Run: headless pygame with SDL's dummy video driver; simulated clock (each Clock.tick advances the game by its frame time, no real sleeping); random seed 0; keys injected as events and as key.get_pressed() state; no mouse input.
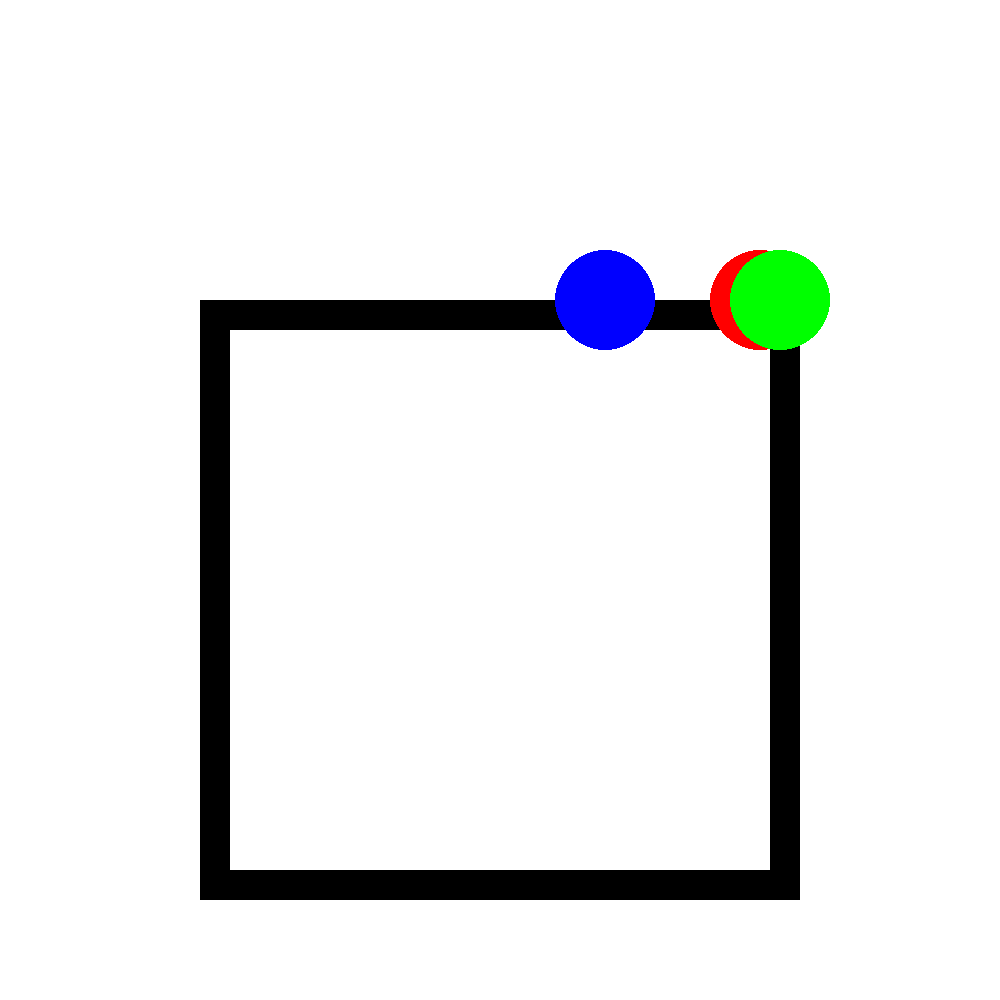
Frame 1 of 4 · flips 1–60 · no input
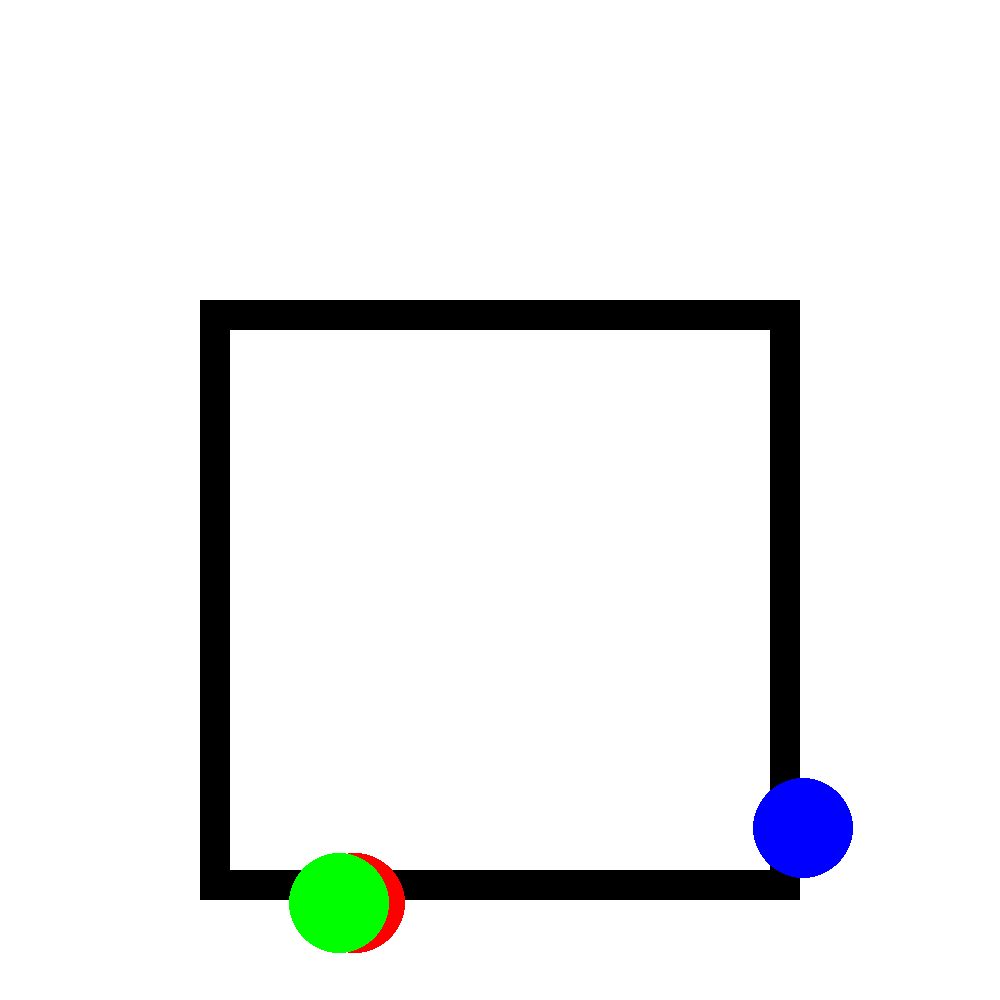
Frame 2 of 4 · flips 61–180 · tapped SPACE, RETURN · held RIGHT (→), D
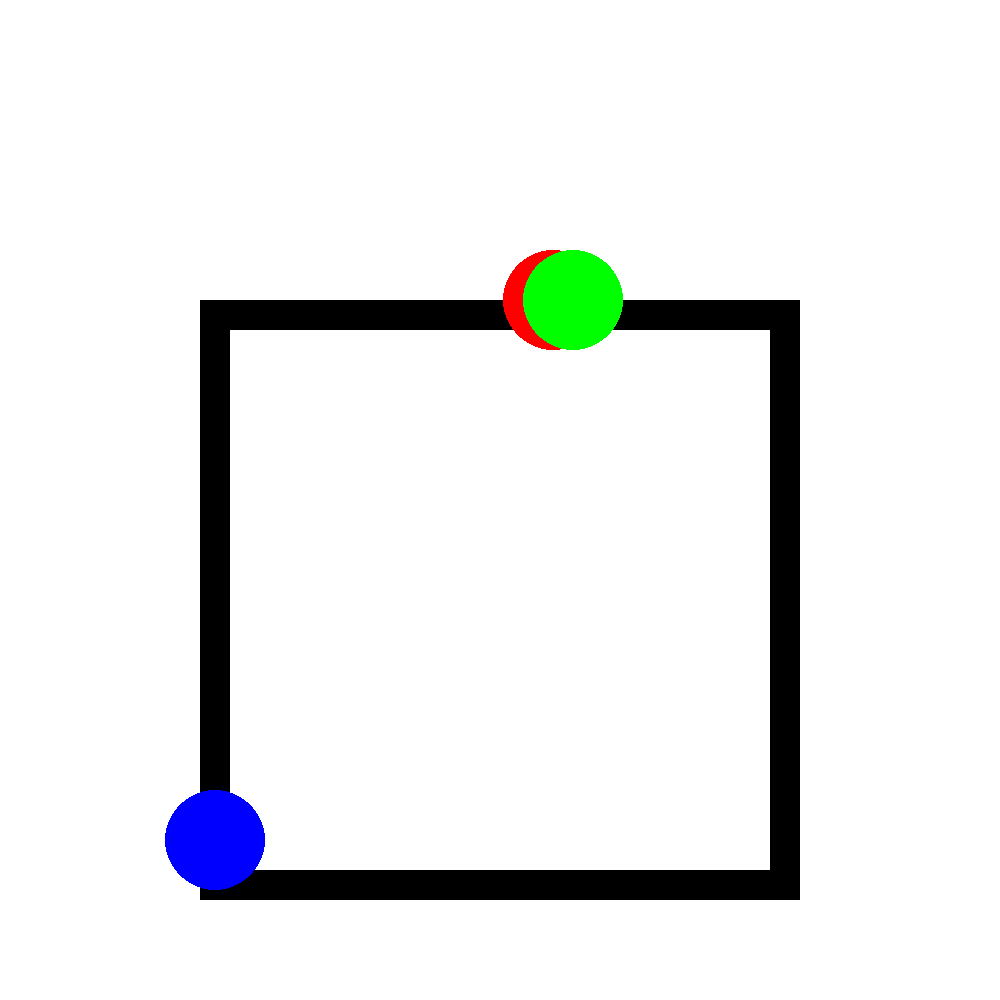
Frame 3 of 4 · flips 181–300 · held DOWN (↓), S
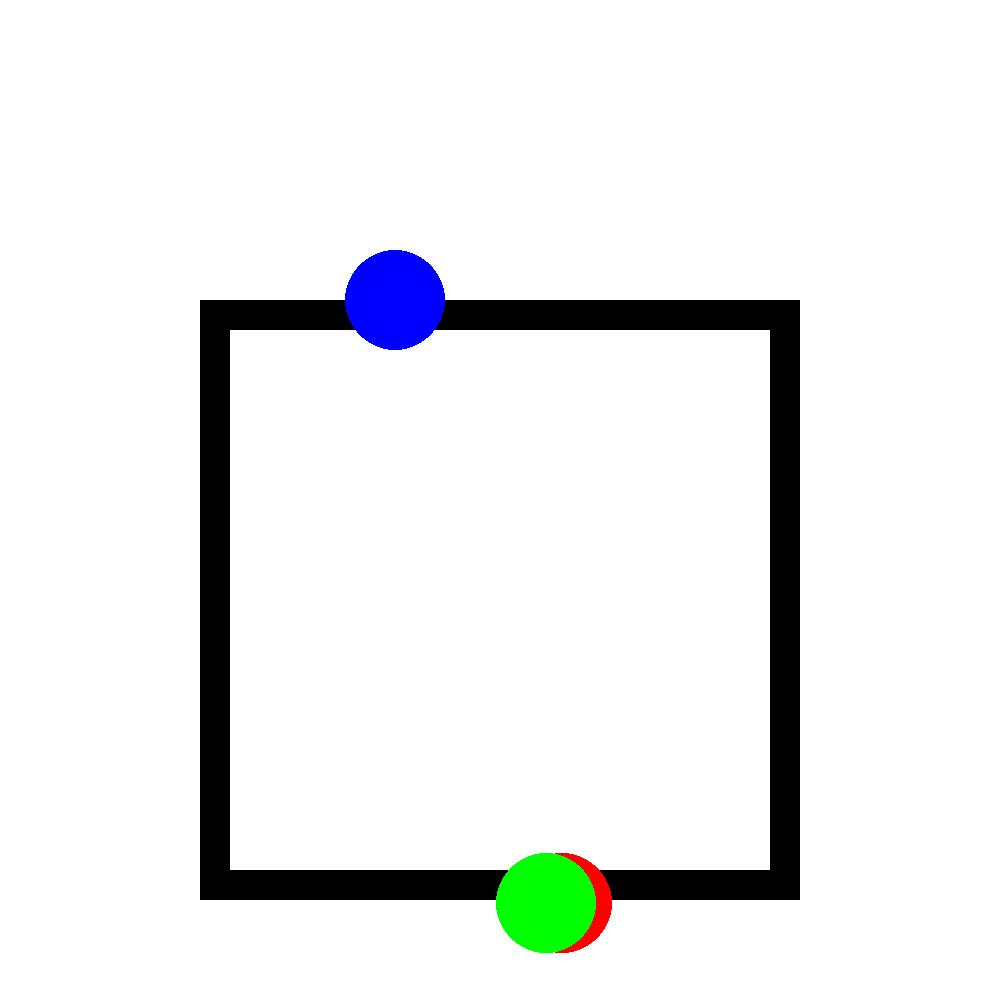
Frame 4 of 4 · flips 301–420 · held LEFT (←), A, UP (↑), W

The pygame program that drew these frames:

import pygame,sys, threading
from pygame.locals import *
import random

def carrito(x,y, color, pantalla,bandera,spedd_x,spedd_y):
    #velocidad a mover el cuadrado 

    

    #logica
    if(x < 800 and bandera == False):
        x += spedd_x
    if(x > 800):       
        y += spedd_y
        
    if(y > 900):
        spedd_x = spedd_x * -1
        x += spedd_x
        bandera = True
        
    if(x < 220 and bandera == True):
        spedd_y = spedd_y * -1
        y += spedd_y
        
    if(x < 300 and y == 300):
        bandera = False
        
    # print('parada: ',x,' , ',y,'bandera xd: ',bandera)    
    
    pygame.draw.circle(pantalla,color,(x,y),50)
    return x,y,bandera
    
def dibujar():
    #colores
    BLACK = (0,0,0)
    white = (255,255,255)
    green = (0,255,0)
    red = (255,0,0)
    blue = (0,0,255)

    pygame.init()

    pantalla = pygame.display.set_mode((1000,1000))
    pygame.display.set_caption('Mi primer juego')
    #controlar FPS
    clock = pygame.time.Clock()

    #cordenadas del cuadro
    cordenada_x = 220
    cordenada_y = 300
    cordenada_x2 = 240
    cordenada_y2 = 300
    cordenada_x3 = 245
    cordenada_y3 = 300
    
    bandera =  False
    bandera2 =  False
    bandera3 =  False
    
    velocidad = random.choice([6,9,12])
    velocidad2 = random.choice([6,9,12])
    velocidad3 = random.choice([6,9,12])
    while True:
        for event in pygame.event.get():
            # print(event)
            if event.type == pygame.QUIT:
                pygame.quit()
                sys.exit()

        
       
       
     
        #color de fondo
        pantalla.fill(white)
        
        # ------- zona de dibujo
        pygame.draw.rect(pantalla,BLACK,(200,300,600,600),30,1)
        cordenada_x,cordenada_y,bandera = carrito(cordenada_x, cordenada_y, red , pantalla,bandera,velocidad,velocidad)
        cordenada_x2,cordenada_y2,bandera2 = carrito(cordenada_x2, cordenada_y2, green , pantalla,bandera2,velocidad2,velocidad2)
        cordenada_x3,cordenada_y3,bandera3 = carrito(cordenada_x3, cordenada_y3, blue , pantalla,bandera3,velocidad3,velocidad3)
        
        # ------- zona de dibujo
  
        #actualizar pantalla
        pygame.display.flip()
        clock.tick(60)

dibujar() 
